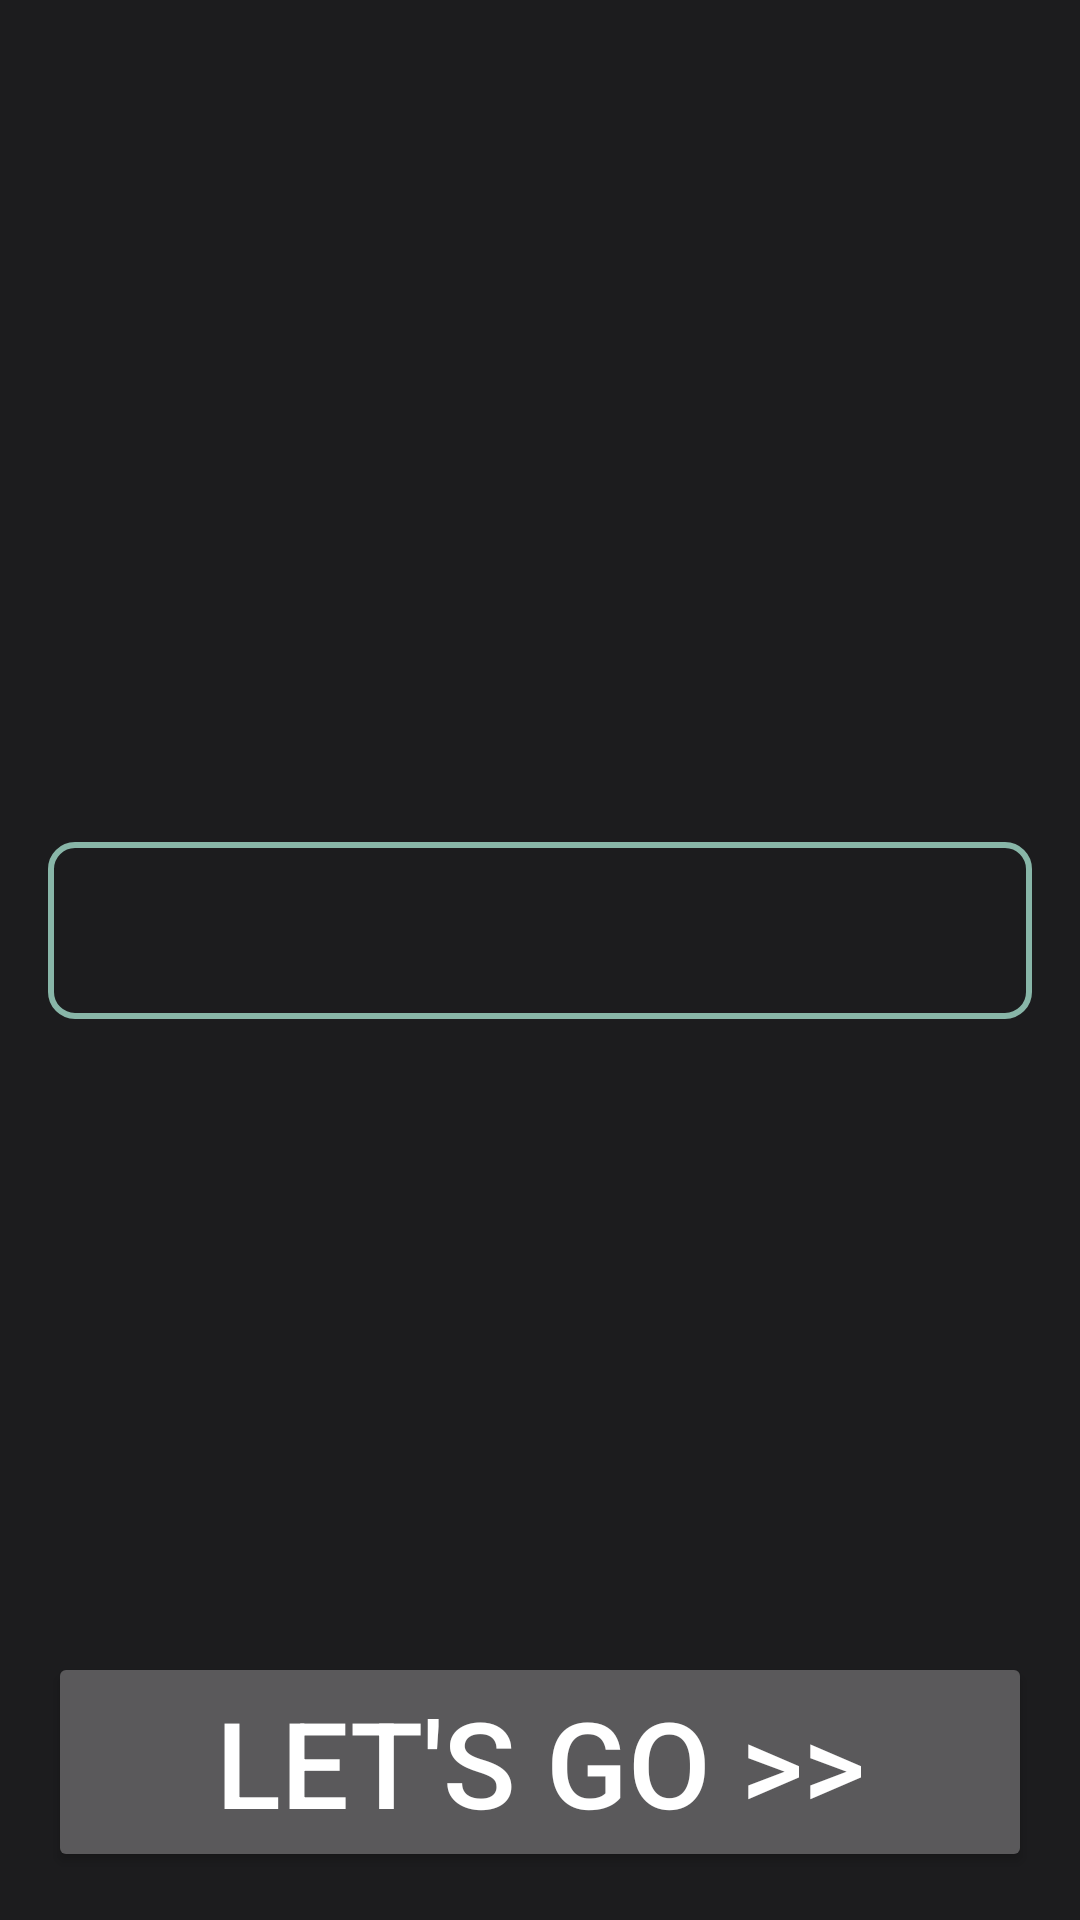

Write the Android layout XML for this screen, with the resource values it uses.
<!-- AndroidManifest.xml: application theme Theme.JoGa -->
<!-- res/layout/fragment_popup.xml -->
<?xml version="1.0" encoding="utf-8"?>
<androidx.constraintlayout.widget.ConstraintLayout xmlns:android="http://schemas.android.com/apk/res/android"
    xmlns:app="http://schemas.android.com/apk/res-auto"
    xmlns:tools="http://schemas.android.com/tools"
    android:layout_width="match_parent"
    android:layout_height="match_parent"
    android:padding="@dimen/default_app_padding"
    tools:context=".ui.popup.PopupFragment">

    <TextView
        android:id="@+id/popup_welcome_text_view"
        android:layout_width="wrap_content"
        android:layout_height="wrap_content"
        android:textSize="@dimen/welcome_text"
        app:layout_constraintStart_toStartOf="parent"
        app:layout_constraintTop_toTopOf="parent" />

    <TextView
        android:id="@+id/popup_message_text_view"
        android:layout_width="0dp"
        android:layout_height="wrap_content"
        android:background="@drawable/edit_text_style"
        android:ellipsize="end"
        android:padding="@dimen/default_app_padding"
        android:textSize="@dimen/screen_title_text"
        app:layout_constraintBottom_toTopOf="@+id/lets_go_button"
        app:layout_constraintEnd_toEndOf="parent"
        app:layout_constraintStart_toStartOf="parent"
        app:layout_constraintTop_toBottomOf="@+id/popup_welcome_text_view" />

    <Button
        android:id="@+id/lets_go_button"
        android:layout_width="0dp"
        android:layout_height="wrap_content"
        android:text="@string/lets_go"
        android:textSize="@dimen/welcome_text"
        app:layout_constraintBottom_toBottomOf="parent"
        app:layout_constraintEnd_toEndOf="parent"
        app:layout_constraintStart_toStartOf="parent" />
</androidx.constraintlayout.widget.ConstraintLayout>
<!-- resources referenced by this layout -->
<resources>
  <dimen name="default_app_padding">16dp</dimen>
  <dimen name="screen_title_text">20sp</dimen>
  <dimen name="welcome_text">40sp</dimen>
  <!-- drawable edit_text_style (drawable) -->
  <?xml version="1.0" encoding="utf-8"?>
  <shape
      xmlns:android="http://schemas.android.com/apk/res/android"
      android:shape="rectangle">
      <stroke
          android:width="2dp"
          android:color="@color/joga_green" />
      <corners android:radius="@dimen/card_radius"/>
  </shape>
  <string name="lets_go">"Let's Go &gt;&gt;"</string>
  <style name="Theme.JoGa" parent="Theme.MaterialComponents.NoActionBar">
          
          <item name="colorPrimary">@color/background</item>
          <item name="colorPrimaryVariant">@color/purple_700</item>
          <item name="colorOnPrimary">@color/white</item>
          
          <item name="colorSecondary">@color/white</item>
          <item name="colorSecondaryVariant">@color/teal_700</item>
          <item name="colorOnSecondary">@color/black</item>
          
          <item name="android:statusBarColor" tools:targetApi="l">@color/background</item>
          
          <item name="android:navigationBarColor" tools:targetApi="l">@color/background</item>
          
          <item name="android:colorBackground">@color/background</item>
          <item name="android:textColor">@color/white</item>
      </style>
  <color name="joga_green">#88B6A8</color>
  <dimen name="card_radius">8dp</dimen>
  <color name="background">#1C1C1E</color>
  <color name="purple_700">#FF3700B3</color>
  <color name="white">#FFFFFFFF</color>
  <color name="teal_700">#FF018786</color>
  <color name="black">#FF000000</color>
</resources>
